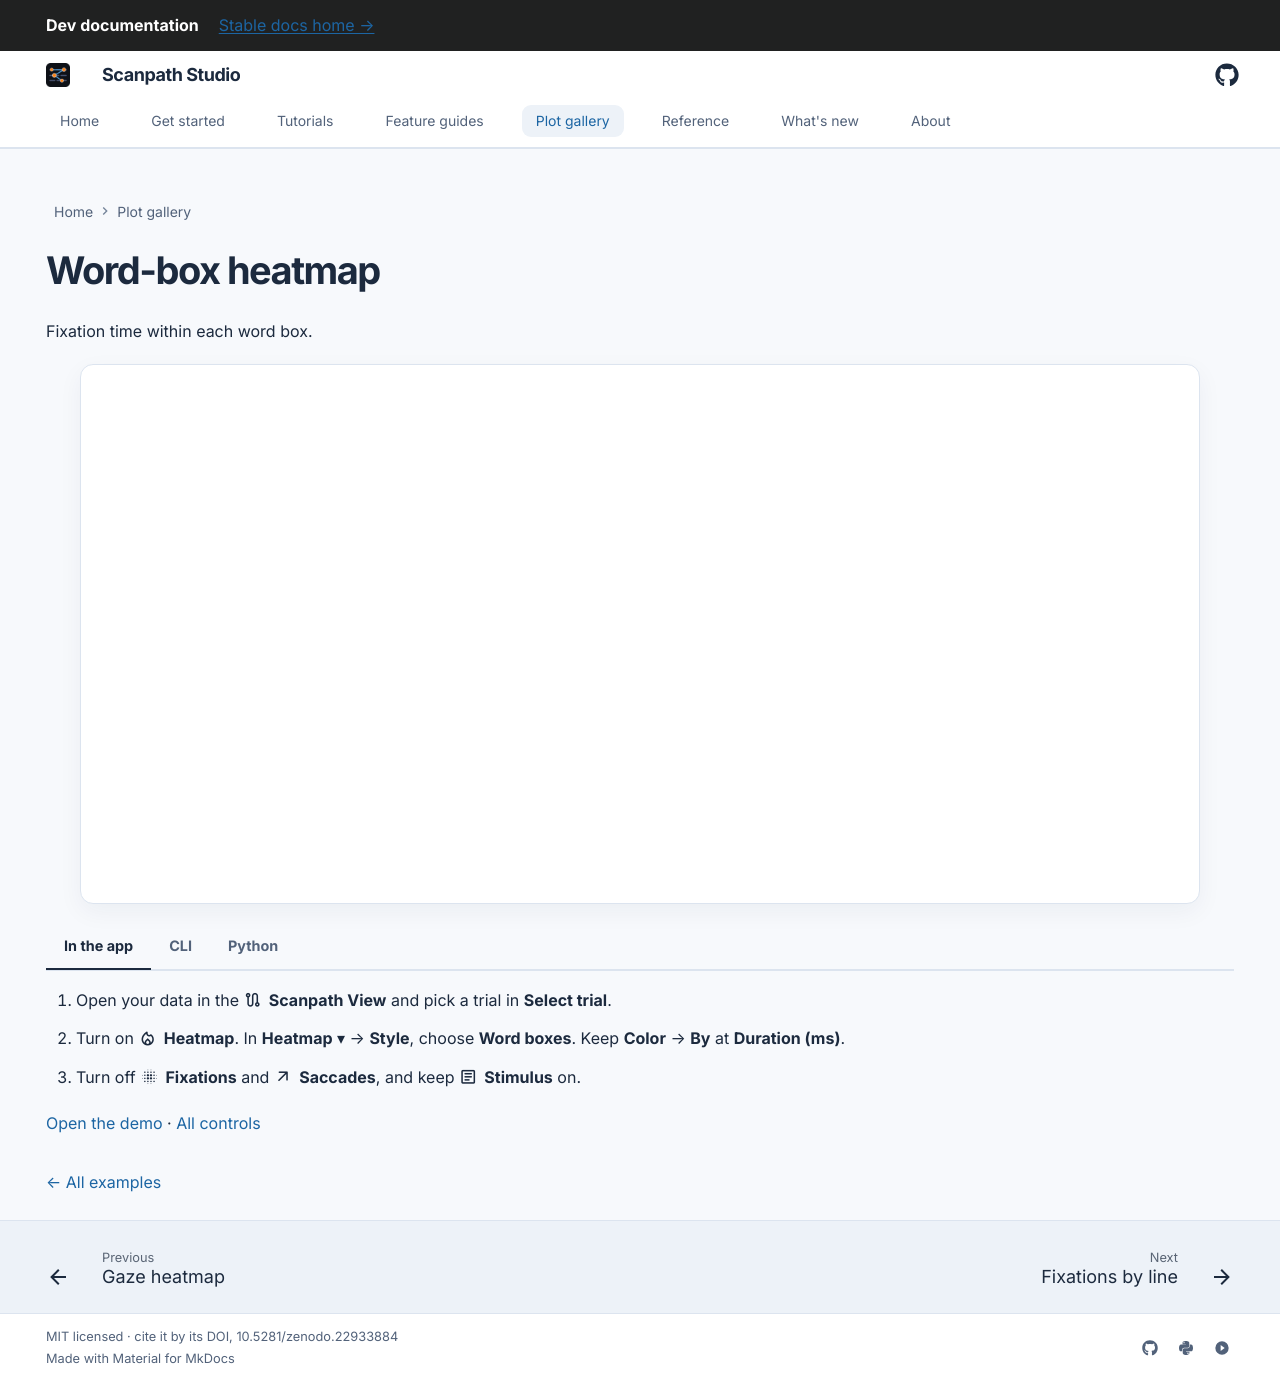

repository: lacclab/scanpath-studio · page: dev/gallery/word-boxes/index.html · generator: mkdocs

---
title: "Word-box heatmap"
description: "An eye-tracking heatmap of the fixation time in each word box, with the app controls and the Python and CLI code that make it."
hide:
  - navigation
  - toc
---

# Word-box heatmap

Fixation time within each word box.

```python exec="true" html="true"
from gallery_examples import gallery_figure

print(gallery_figure("word-boxes"))
```

=== "In the app"

    1. Open your data in the :material/route: **Scanpath View** and pick a trial in **Select trial**.
    2. Turn on :material/local_fire_department: **Heatmap**. In **Heatmap** ▾ → **Style**, choose **Word boxes**. Keep **Color** → **By** at **Duration (ms)**.
    3. Turn off :material/blur_on: **Fixations** and :material/arrow_outward: **Saccades**, and keep :material/article: **Stimulus** on.

    [Open the demo](https://scanpath-studio.streamlit.app) · [All controls](../guides/scanpath-visualization/controls.md)

=== "CLI"

    ```bash
    scanpath-studio render --sample \
      -p l37_273 -t l37_273_2_1_1_Ele --screen Paragraph \
      --heatmap --heatmap-style word-boxes --no-fixations --no-saccades \
      --highlight-column '' \
      -o word-boxes.html
    ```

=== "Python"

    ```python exec="true"
    from gallery_examples import gallery_python

    print(gallery_python("word-boxes"))
    ```

[← All examples](../gallery.md)
